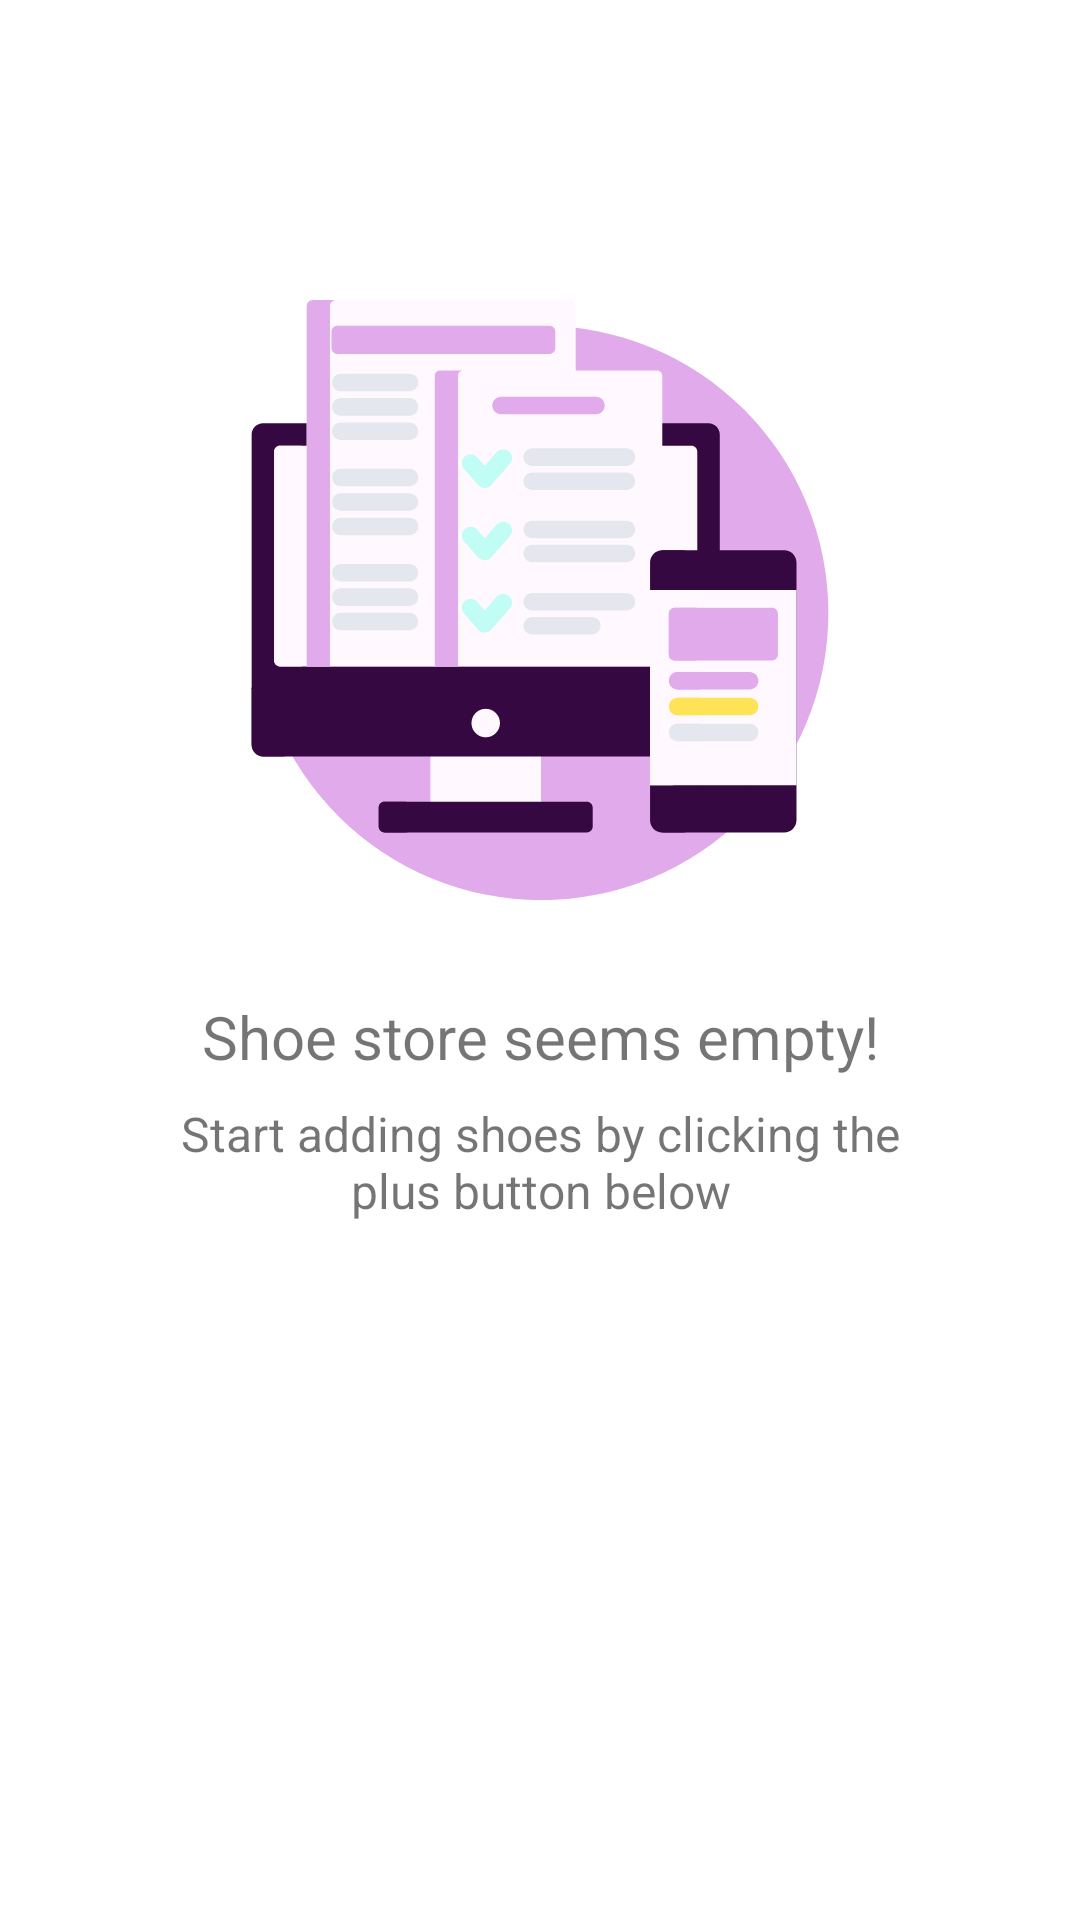

Write the Android layout XML for this screen, with the resource values it uses.
<!-- AndroidManifest.xml: application theme AppTheme -->
<!-- res/layout/include_empty_shoe_list.xml -->
<?xml version="1.0" encoding="utf-8"?>
<layout xmlns:android="http://schemas.android.com/apk/res/android"
    xmlns:app="http://schemas.android.com/apk/res-auto">

    <androidx.constraintlayout.widget.ConstraintLayout
        android:layout_width="match_parent"
        android:layout_height="match_parent">

        <ImageView
            android:id="@+id/instr_image"
            android:layout_width="wrap_content"
            android:layout_height="wrap_content"
            android:layout_marginTop="@dimen/empty_view_image_margin_top"
            android:contentDescription="@string/cont_desc_instructions"
            android:src="@drawable/ic_empty_list"
            app:layout_constraintEnd_toEndOf="parent"
            app:layout_constraintStart_toStartOf="parent"
            app:layout_constraintTop_toTopOf="parent" />

        <TextView
            android:id="@+id/empty_list_title"
            style="@style/EmptyListTitleStyle"
            android:layout_width="match_parent"
            android:layout_height="wrap_content"
            android:text="@string/shoe_store_empty_title"
            app:layout_constraintEnd_toEndOf="parent"
            app:layout_constraintHorizontal_bias="0.0"
            app:layout_constraintStart_toStartOf="parent"
            app:layout_constraintTop_toBottomOf="@id/instr_image" />

        <TextView
            android:id="@+id/empty_list_txt"
            style="@style/EmptyListMessageStyle"
            android:layout_width="match_parent"
            android:layout_height="wrap_content"
            android:text="@string/shoe_store_empty_message"
            app:layout_constraintBottom_toBottomOf="parent"
            app:layout_constraintEnd_toEndOf="parent"
            app:layout_constraintHorizontal_bias="1.0"
            app:layout_constraintStart_toStartOf="parent"
            app:layout_constraintTop_toBottomOf="@+id/empty_list_title"
            app:layout_constraintVertical_bias="0.0" />
    </androidx.constraintlayout.widget.ConstraintLayout>
</layout>
<!-- resources referenced by this layout -->
<resources>
  <dimen name="empty_view_image_margin_top">100dp</dimen>
  <!-- drawable ic_empty_list: vector/xml drawable (drawable, 11244 chars, omitted) -->
  <string name="cont_desc_instructions">instructions that illustrate the shoe list main screen</string>
  <string name="shoe_store_empty_message">Start adding shoes by clicking the plus button below</string>
  <string name="shoe_store_empty_title">Shoe store seems empty!</string>
  <style name="EmptyListMessageStyle">
          <item name="android:layout_marginTop">@dimen/margin_medium</item>
          <item name="android:gravity">center</item>
          <item name="android:paddingStart">@dimen/padding_horizontal</item>
          <item name="android:paddingEnd">@dimen/padding_horizontal</item>
          <item name="android:textSize">@dimen/text_base</item>
      </style>
  <style name="EmptyListTitleStyle">
          <item name="android:layout_marginTop">@dimen/margin_top</item>
          <item name="android:gravity">center</item>
          <item name="android:paddingStart">@dimen/padding_horizontal</item>
          <item name="android:paddingEnd">@dimen/padding_horizontal</item>
          <item name="android:textSize">@dimen/empty_view_title</item>
      </style>
  <style name="AppTheme" parent="Theme.MaterialComponents.Light.NoActionBar">
          <item name="colorPrimary">@color/colorPrimary</item>
          <item name="colorPrimaryDark">@color/colorPrimaryDark</item>
          <item name="colorAccent">@color/colorAccent</item>
          <item name="android:windowLightStatusBar">true</item>
          <item name="fontFamily">@font/arima_madurai</item>
          <item name="android:statusBarColor">@android:color/transparent</item>
      </style>
  <dimen name="margin_medium">8dp</dimen>
  <dimen name="padding_horizontal">48dp</dimen>
  <dimen name="text_base">16sp</dimen>
  <dimen name="margin_top">32dp</dimen>
  <dimen name="empty_view_title">20sp</dimen>
  <color name="colorPrimary">#A875B3</color>
  <color name="colorPrimaryDark">#350841</color>
  <color name="colorAccent">#A875B3</color>
</resources>
